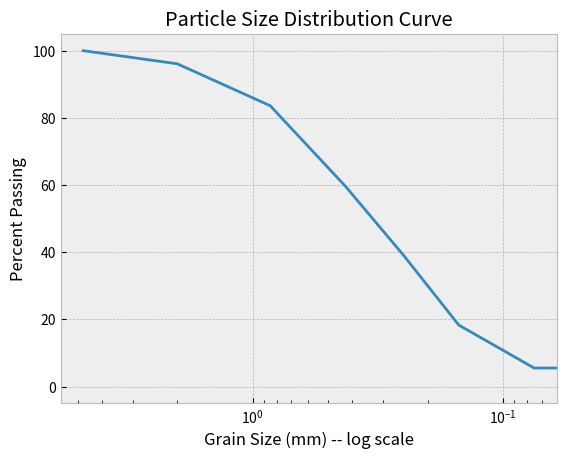

Reproduce this figure in Python.
from pandas import DataFrame
data = {
        "opening": [4.75, 2.00, 0.850, 0.425, 0.250, 0.150, 0.075, 0],
        "mass_retained": [0, 17.6, 56.3, 108.2, 91.9, 94.1, 57.6, 25.0]
       }
df = DataFrame(data)

 
def calculate_percent_finer(df):
     total_mass = df.mass_retained.sum()
     arr = []
     for count, sieve in enumerate(df.opening.values):
         cumulative_mass = sum([df.mass_retained.values[i] for i in range(count + 1)])
         percent_finer = ((total_mass - cumulative_mass) / total_mass) * 100
         arr.append(percent_finer)
     return df.assign(p_finer = arr)


print(df)     
print("\n")

import matplotlib.pyplot as plt

df2 = calculate_percent_finer(df)

print (df2) 
plt.style.use("bmh")
plt.semilogx(df2.opening, df2.p_finer)
plt.gca().invert_xaxis()
plt.xlabel("Grain Size (mm) -- log scale")
plt.ylabel("Percent Passing")
plt.title("Particle Size Distribution Curve")
plt.show()

